Run: headless pygame with SDL's dummy video driver; simulated clock (each Clock.tick advances the game by its frame time, no real sleeping); random seed 0; keys injected as events and as key.get_pressed() state; mouse plan: one left click at the window centre at the start of phase 2, then a move to the lower-right quarter at the start of phase 3.
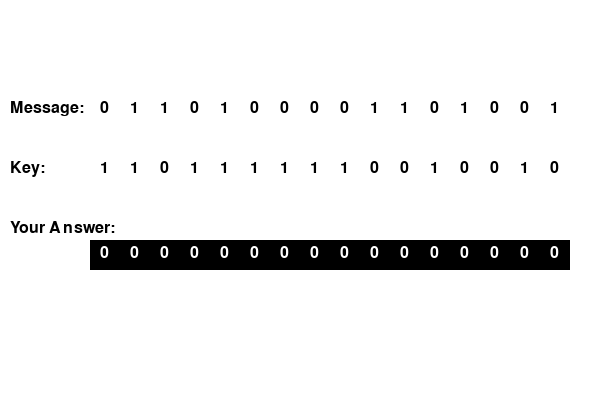
Frame 1 of 4 · flips 1–60 · no input
Frame 2 of 4 · flips 61–180 · clicked the window centre · tapped SPACE, RETURN · held RIGHT (→), D · screen unchanged from frame 1, image omitted
Frame 3 of 4 · flips 181–300 · moved the mouse to the lower-right quarter · held DOWN (↓), S · screen unchanged from frame 2, image omitted
Frame 4 of 4 · flips 301–420 · held LEFT (←), A, UP (↑), W · screen unchanged from frame 3, image omitted

The pygame program that drew these frames:

import pygame
import random

# Initialize Pygame
pygame.init()

# Screen dimensions
WIDTH, HEIGHT = 600, 400
screen = pygame.display.set_mode((WIDTH, HEIGHT))
pygame.display.set_caption("Binary Toggle Encryption")

# Fonts
font = pygame.font.Font(None, 36)
small_font = pygame.font.Font(None, 24)

# Colors
WHITE = (255, 255, 255)
BLACK = (0, 0, 0)
GREEN = (0, 255, 0)
RED = (255, 0, 0)
BLUE = (0,0,255)

# Message and binary conversion
message = "hi"
binary_message = ''.join(format(ord(char), '08b') for char in message)

# Generate random binary encryption key of the same length as binary_message
key = ''.join(random.choice(['0', '1']) for _ in range(len(binary_message)))

# XOR encryption function
def xor_encrypt(binary_msg, binary_key):
    return ''.join(str(int(b) ^ int(k)) for b, k in zip(binary_msg, binary_key))

# The encrypted message
encrypted_message = xor_encrypt(binary_message, key)

# Create a grid for toggling bits (binary_message length)
grid = [0] * len(binary_message)

# Constants for grid display
GRID_START_Y = 240
CELL_SIZE = 30  # Reduced cell size to fit screen
START_X = 90

def draw_text_row(text, y_pos, color=BLACK):
    """ Helper function to draw the bits of a string in a row. """
    for i, bit in enumerate(text):
        bit_text = small_font.render(bit, True, color)
        screen.blit(bit_text, (START_X + i * CELL_SIZE + 10, y_pos))

def draw_grid():
    """ Draws the clickable grid where the user toggles bits. """
    for i in range(len(grid)):
        rect = pygame.Rect(START_X + i * CELL_SIZE, GRID_START_Y, CELL_SIZE, CELL_SIZE)
        pygame.draw.rect(screen, WHITE if grid[i] == 1 else BLACK, rect)
        pygame.draw.rect(screen, BLACK, rect, 2)  # Border
        bit_text = small_font.render(str(grid[i]), True, WHITE if grid[i] == 0 else BLACK)
        screen.blit(bit_text, (rect.x + 10, rect.y + 5))

# Check if the player solution matches the encrypted message
def check_solution():
    player_binary = ''.join(map(str, grid))
    return player_binary == encrypted_message

# Main loop
running = True
while running:
    screen.fill(WHITE)

    # Display the binary message, key, and player's grid answer
    draw_text_row(binary_message, 100)  # Display binary message
    draw_text_row(key, 160)             # Display encryption key
    draw_grid()                         # Display player's grid (answer)

    # Labels
    message_label = small_font.render("Message:", True, BLACK)
    key_label = small_font.render("Key:", True, BLACK)
    answer_label = small_font.render("Your Answer:", True, BLACK)

    screen.blit(message_label, (10, 100))
    screen.blit(key_label, (10, 160))
    screen.blit(answer_label, (10, GRID_START_Y - 20))

    # Check if the solution is correct
    if check_solution():
        result_text = font.render("Correct!", True, GREEN)
        screen.blit(result_text, (START_X, 300))

    # Event handling
    for event in pygame.event.get():
        if event.type == pygame.QUIT:
            running = False
        elif event.type == pygame.MOUSEBUTTONDOWN:
            mouse_x, mouse_y = pygame.mouse.get_pos()
            if GRID_START_Y <= mouse_y <= GRID_START_Y + CELL_SIZE:
                index = (mouse_x - START_X) // CELL_SIZE
                if 0 <= index < len(grid):
                    grid[index] = 1 - grid[index]  # Toggle bit

    pygame.display.flip()

# Quit Pygame
pygame.quit()
